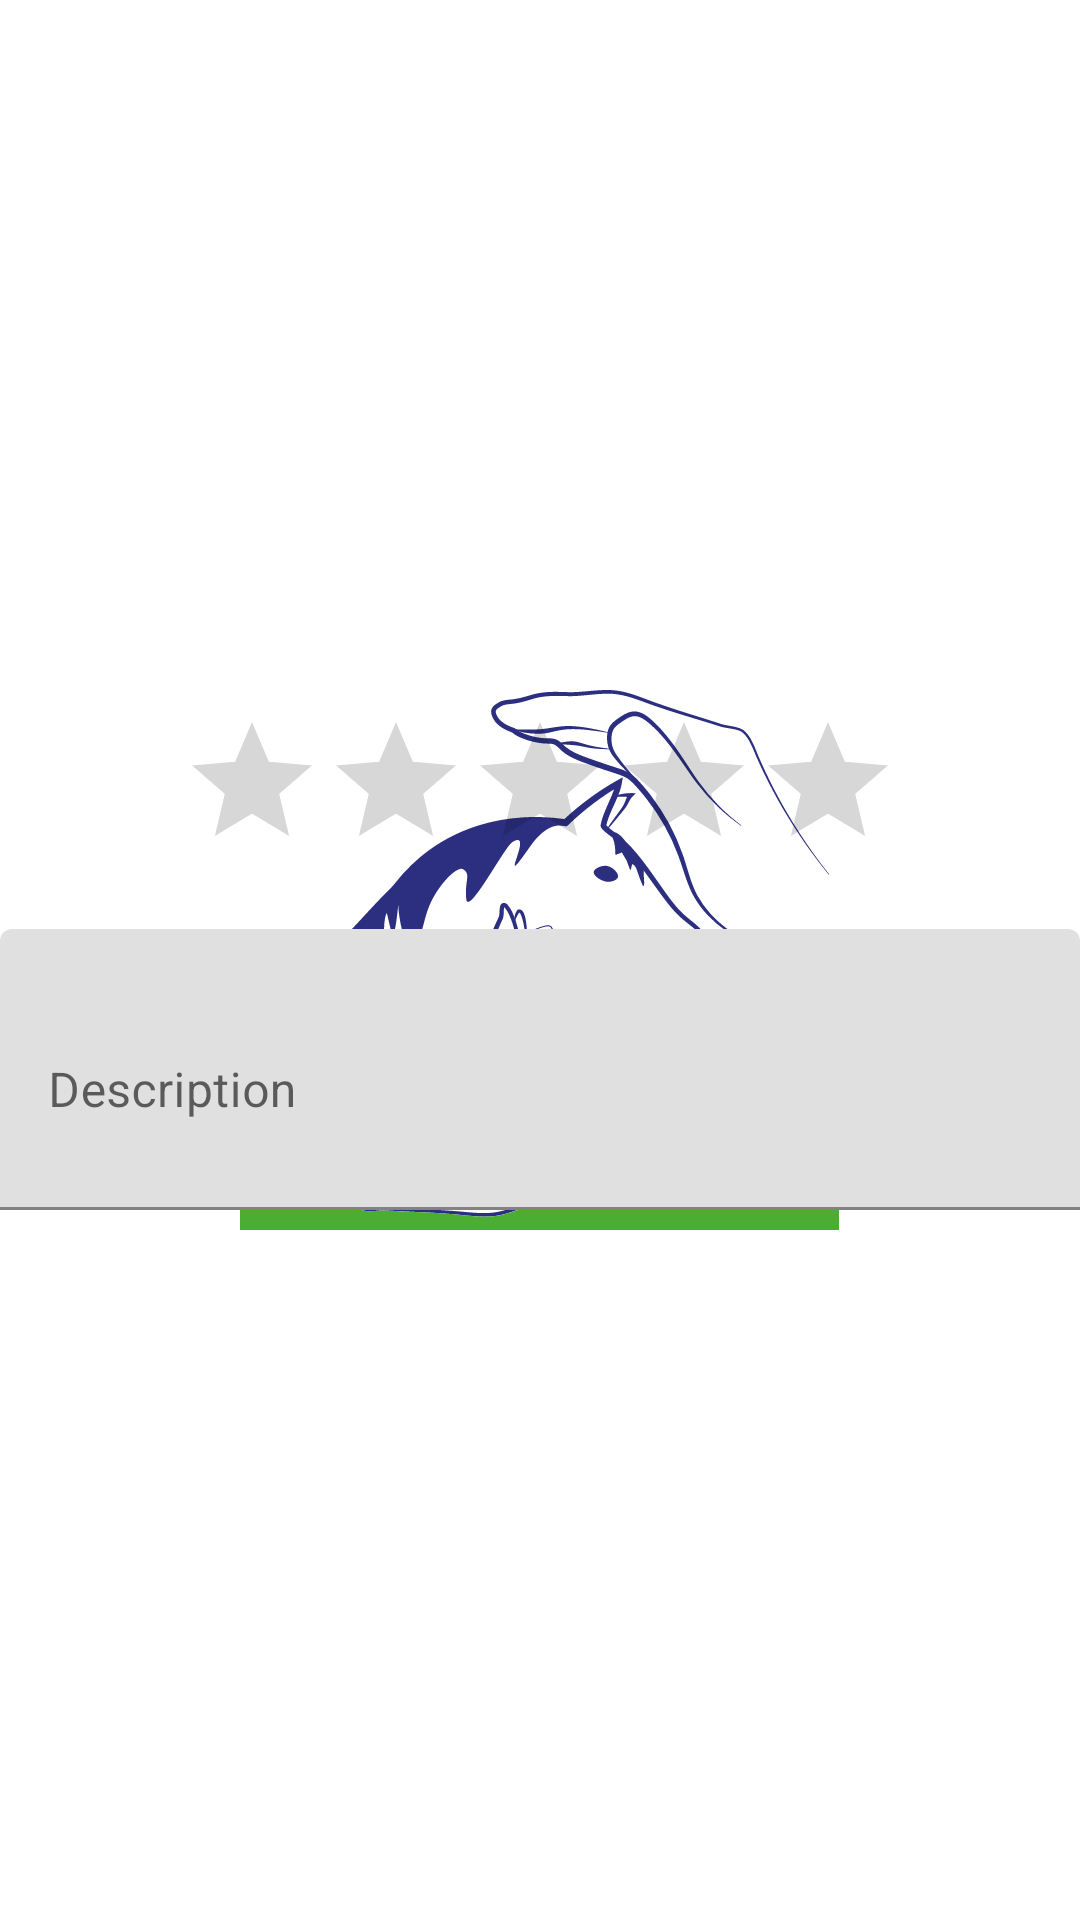

The Android layout XML behind this screen, and the referenced resources:
<!-- AndroidManifest.xml: application theme splashScreenTheme -->
<!-- res/layout/add_rating_fragment.xml -->
<?xml version="1.0" encoding="utf-8"?>
<androidx.constraintlayout.widget.ConstraintLayout
        xmlns:android="http://schemas.android.com/apk/res/android"
        xmlns:app="http://schemas.android.com/apk/res-auto"
        xmlns:tools="http://schemas.android.com/tools"
        android:layout_width="match_parent"
        android:layout_height="match_parent">

    <androidx.constraintlayout.widget.ConstraintLayout
            android:layout_width="0dp"
            android:layout_height="wrap_content"
            app:layout_constraintStart_toStartOf="parent"
            app:layout_constraintHorizontal_bias="0.5"
            app:layout_constraintEnd_toEndOf="parent"
            app:layout_constraintTop_toTopOf="parent"
            app:layout_constraintBottom_toBottomOf="parent"
            android:id="@+id/linearLayout">
        <RatingBar
                android:layout_width="wrap_content"
                android:layout_height="wrap_content"
                android:id="@+id/ratingStars"
                app:layout_constraintStart_toStartOf="parent"
                android:layout_marginBottom="16dp"
                app:layout_constraintBottom_toTopOf="@+id/textInputLayout2" app:layout_constraintEnd_toEndOf="parent"/>
        <com.google.android.material.textfield.TextInputLayout
                android:layout_width="0dp"
                android:layout_height="wrap_content"
                android:id="@+id/textInputLayout2"
                app:layout_constraintStart_toStartOf="parent" app:layout_constraintBottom_toBottomOf="parent"
                app:layout_constraintEnd_toEndOf="parent">

            <com.google.android.material.textfield.TextInputEditText
                    android:layout_width="match_parent"
                    android:layout_height="wrap_content"
                    android:hint="@string/description"
                    android:id="@+id/ti_rating"
                    android:inputType="textMultiLine"
                    android:lines="3"
            />
        </com.google.android.material.textfield.TextInputLayout>
    </androidx.constraintlayout.widget.ConstraintLayout>
</androidx.constraintlayout.widget.ConstraintLayout>
<!-- resources referenced by this layout -->
<resources>
  <string name="description">Description</string>
  <style name="splashScreenTheme" parent="Theme.MaterialComponents.DayNight.DarkActionBar">
          <item name="android:windowBackground">
              @drawable/splash_image
          </item>
          <item name="colorPrimary">@color/primary</item>
          <item name="colorPrimaryVariant">@color/primary_dark</item>
          <item name="android:statusBarColor" tools:targetApi="l">?attr/colorPrimaryVariant</item>
          <item name="statusBarBackground">@color/primary</item>
      </style>
  <!-- drawable splash_image (drawable) -->
  <?xml version="1.0" encoding="utf-8"?>
  <layer-list xmlns:android="http://schemas.android.com/apk/res/android">
      <item android:drawable="@color/white" />
      <item android:drawable="@drawable/ic_logo_twt"
            android:gravity="center"/>
  </layer-list>
  <!-- drawable ic_logo_twt: vector/xml drawable (drawable, 63377 chars, omitted) -->
  <!-- not gathered from this repository: default colours our renderer supplied (Android Studio template values) -->
  <color name="white">#FFFFFFFF</color>
</resources>
